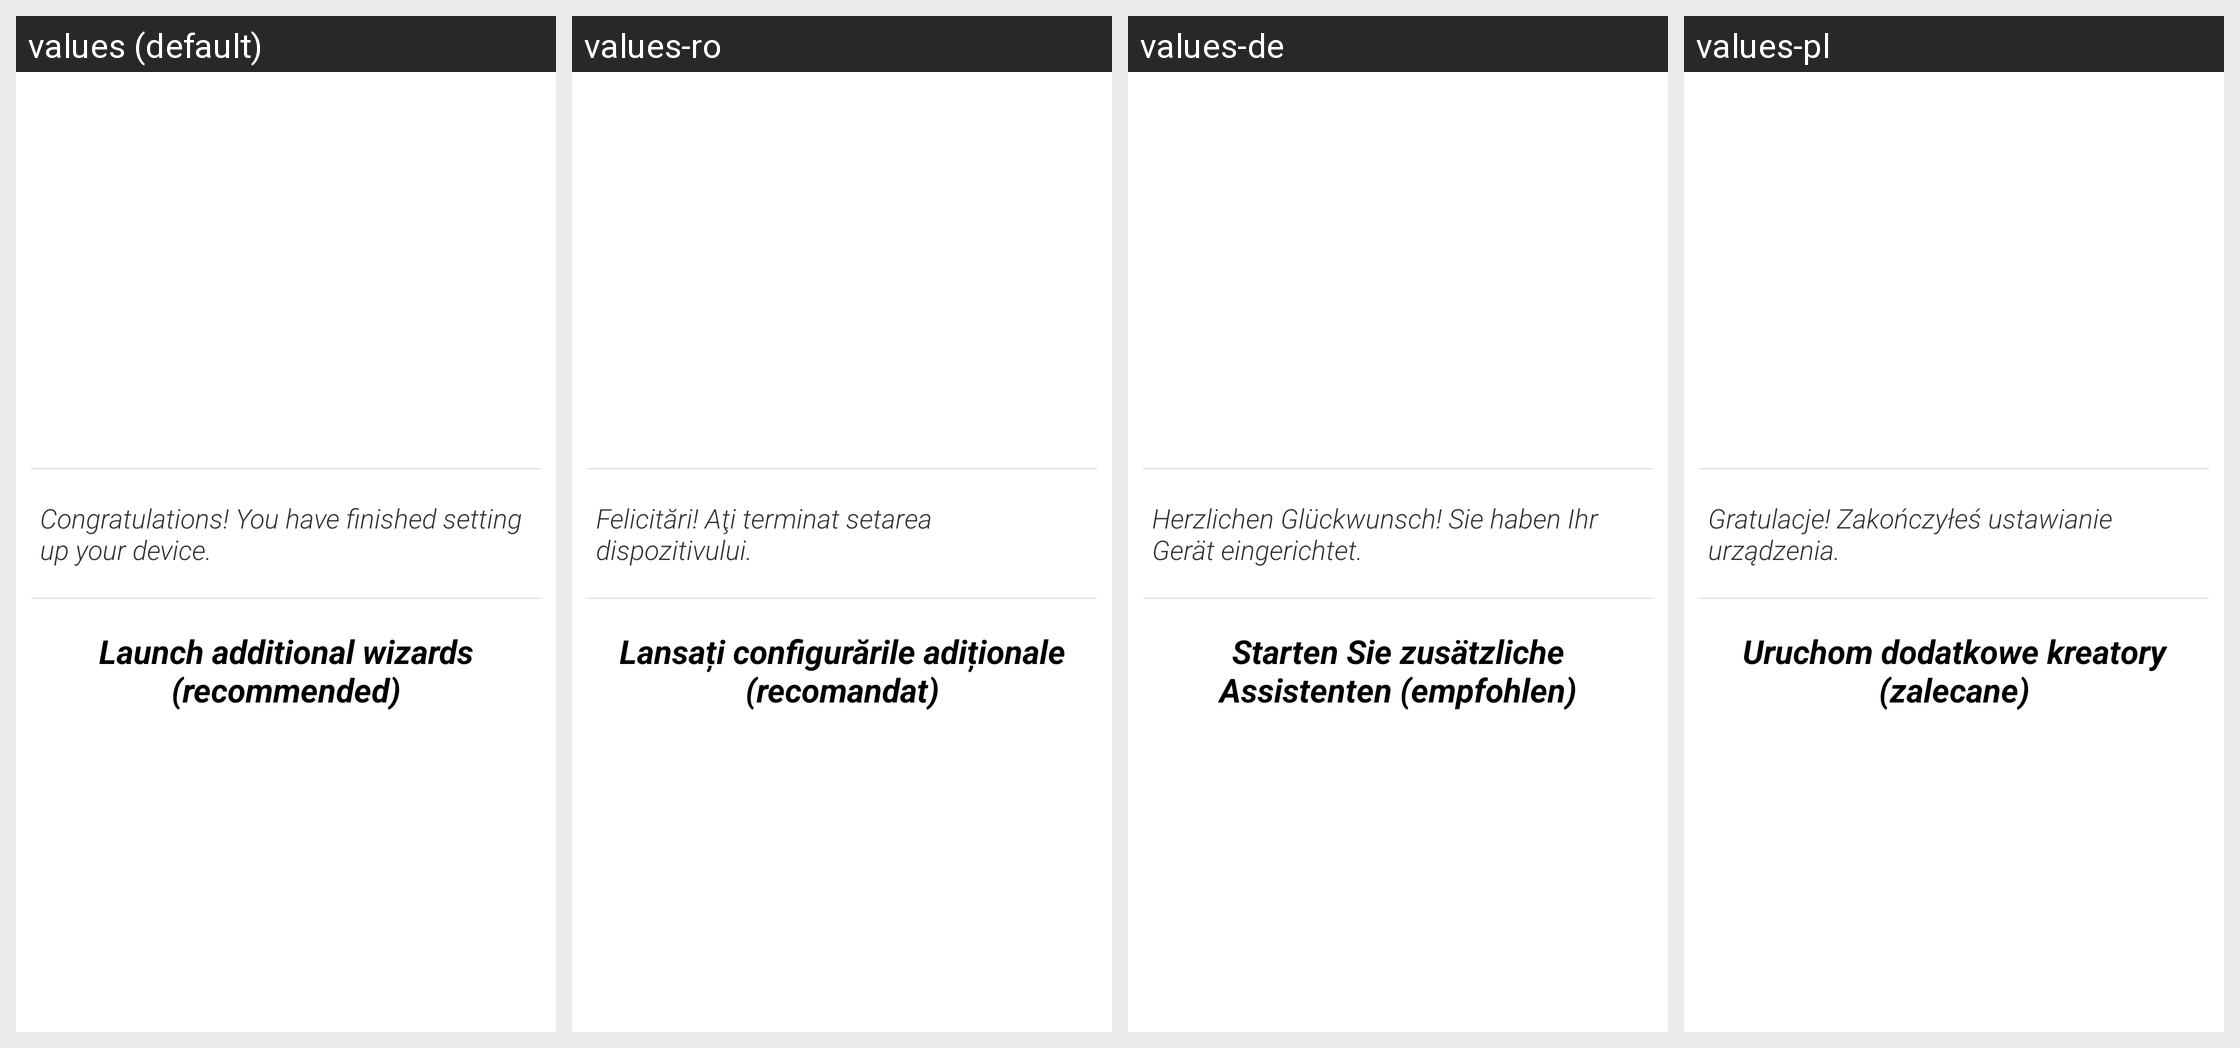

The Android screen above is rendered under several locales of the same app. Produce the string resources it draws, with the default and per-locale values.
Android screen res/layout/setup_finished_page.xml rendered under 4 locales, left to right: values (default), values-ro, values-de, values-pl. Device: Nexus 5 (rendered at 1080×1920; each locale shown at half size, 540×960, under a caption strip naming it); theme Theme.NamelessSetupWizard.
Other locales in the repository, not shown: values-ca, values-cs, values-es, values-fr, values-it, values-ru, values-tr, values-uk, values-zh-rCN, values-zh-rHK.
Strings drawn on this screen, with the default value and each locale's value (text and hints the layout hard-codes, and strings that could not be matched under every locale, appear in the picture but are not listed):

setup_complete_summary
  values: Congratulations! You have finished setting up your device.
  values-ro: Felicitări! Aţi terminat setarea dispozitivului.
  values-de: Herzlichen Glückwunsch! Sie haben Ihr Gerät eingerichtet.
  values-pl: Gratulacje! Zakończyłeś ustawianie urządzenia.

btn_additional_wizards
  values: Launch additional wizards (recommended)
  values-ro: Lansați configurările adiționale (recomandat)
  values-de: Starten Sie zusätzliche Assistenten (empfohlen)
  values-pl: Uruchom dodatkowe kreatory (zalecane)
